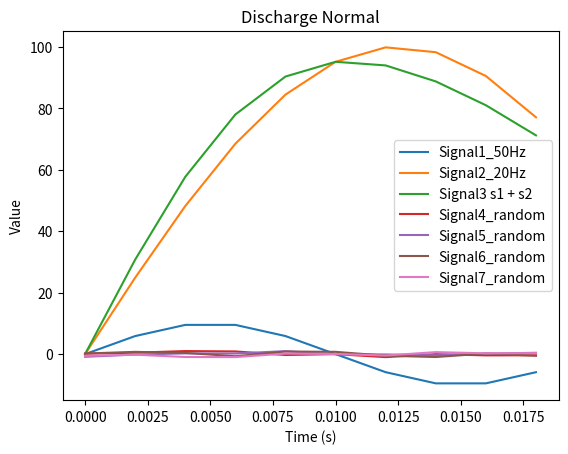
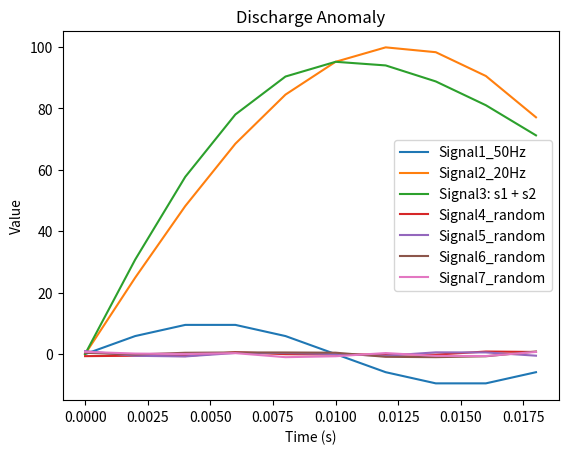
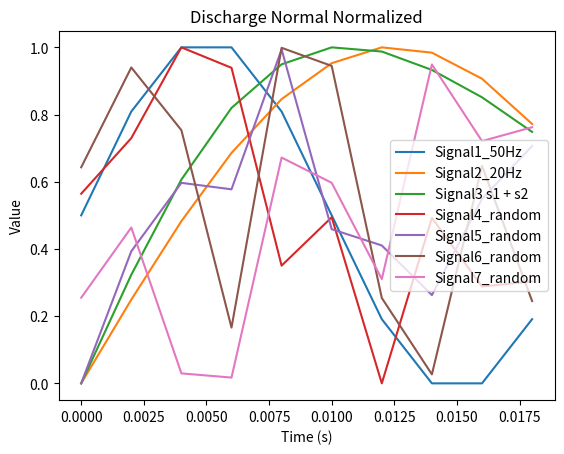
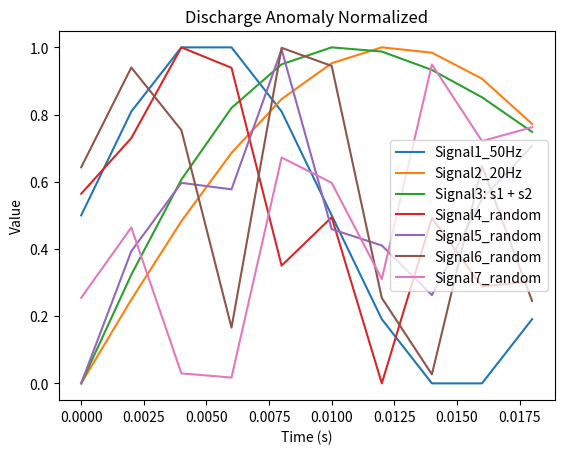
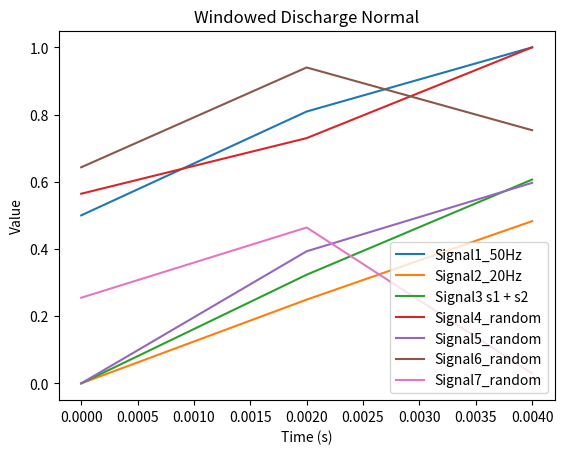
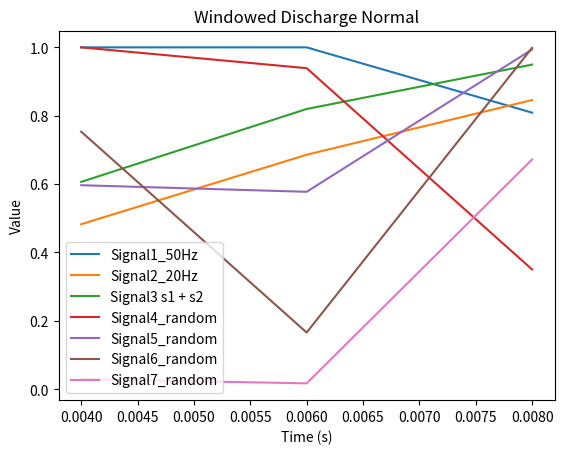
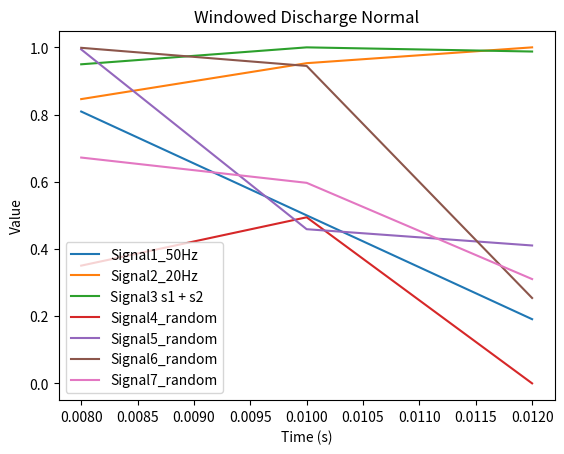
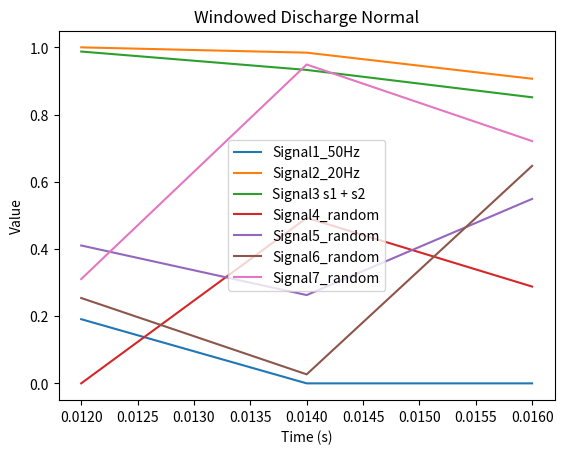
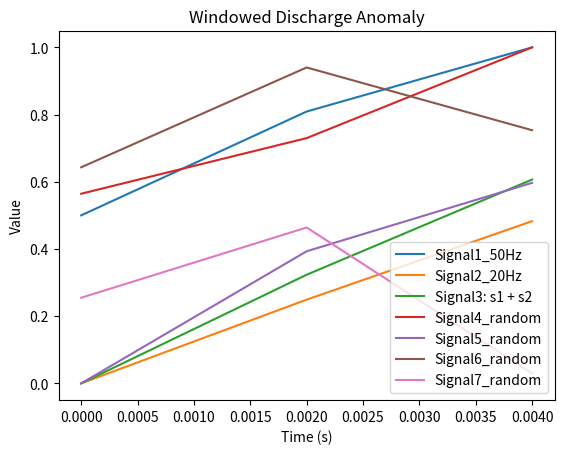
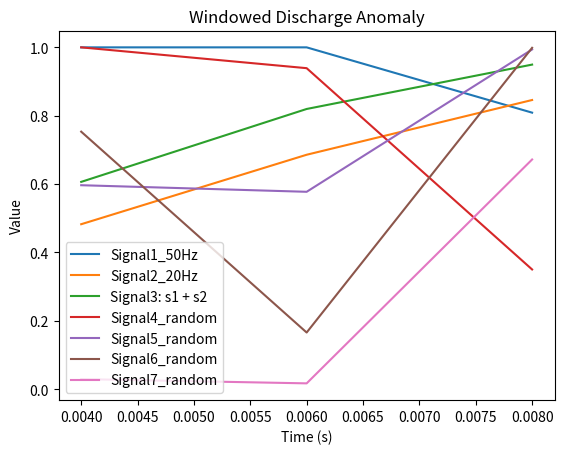
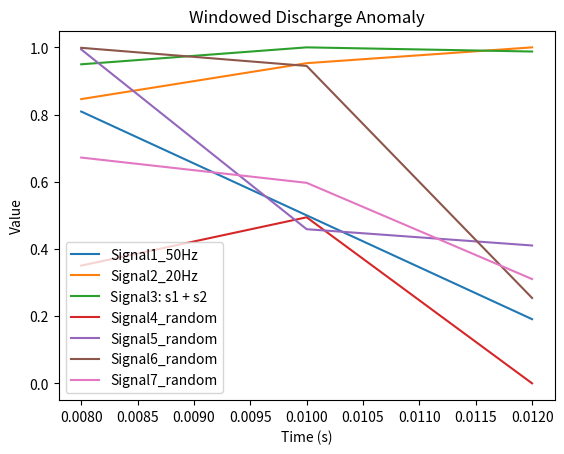
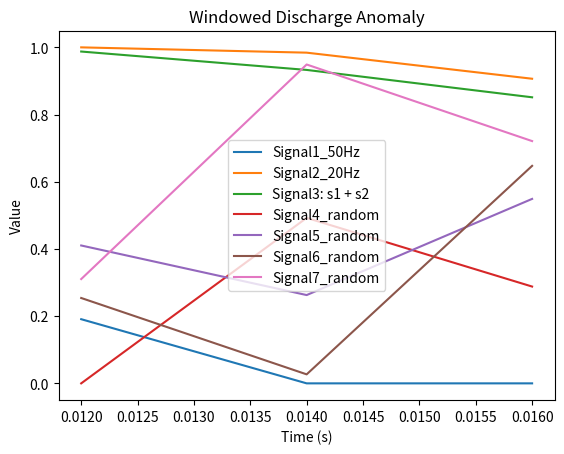

The matplotlib source for these figures, in order:
from enum import Enum
from typing import Any
import numpy as np
from scipy.ndimage import gaussian_filter1d
import os

class SignalType(Enum):
    """Enum for signal types."""
    CorrientePlasma = 1,
    ModeLock = 2,
    Inductancia = 3,
    Densidad = 4,
    DerivadaEnergiaDiamagnetica = 5,
    PotenciaRadiada = 6,
    PotenciaDeEntrada = 7,

def get_signal_type(signal_type: int) -> SignalType:
    """
    Get the signal type from an integer.
    :param signal_type: The signal type as an integer.
    :return: The signal type as a SignalType enum.
    """
    return SignalType(signal_type) if signal_type in [s.value for s in SignalType] else None

class DisruptionClass(Enum):
    """Enum for disruption classes."""
    Normal = 0,
    Anomaly = 1,
    Unknown = 2,


class Signal:
    """Class representing a signal."""

    def __init__(self, label: str, times: list[float], values: list[float], signal_type: SignalType, disruption_class=DisruptionClass.Unknown):
        """
        Initialize a Signal object.
        :param label: The label of the signal. It is the file name
        :param times: The time values of the signal.
        :param values: The values of the signal.
        :param signal_type: The type of the signal.
        :param disruption_class: The class of the disruption.
        """
        self.label = label
        self.times = times
        self.values = values
        self.disruption_class = disruption_class
        self.signal_type = signal_type
        self.min = min(values) 
        self.max = max(values)

    def normalize(self, min_of_its_type: Any | None, max_of_its_type: Any | None):
        """
        Normalize the signal values to the range [0, 1]. Admits min and max values to normalize against them.
        :param min_of_its_type: The minimum value of the signal type.
        :param max_of_its_type: The maximum value of the signal type.
        """
        min = min_of_its_type if min_of_its_type is not None else self.min
        max = max_of_its_type if max_of_its_type is not None else self.max
    
        self.values = [(value - min) / (max - min) for value in self.values]


class Discharge:
    """Class representing a discharge."""

    def __init__(self, signals: list[Signal], disruption_class=DisruptionClass.Unknown):
        self.signals = signals
        self.disruption_class = disruption_class
        self.is_padded = False
        self.is_normalized = False

    def save_to_file(self, folder = None):
        """
        Save the discharge to a file.
        """
        for s in self.signals:
            filename = s.label
            if folder:
                if not os.path.exists(folder):
                    os.makedirs(folder)
                filename = os.path.join(folder, filename)
            with open(filename, 'w') as f:
                for time, value in zip(s.times, s.values):
                    f.write(f"   {time}  {value}\n")

    def generate_similar_discharges(self, n: int):
        similar_discharges = []
        for i in range(n):
            new_signals = []
            for signal in self.signals:
                new_label = signal.label.removesuffix('.txt') + f"_similar_{i}.txt"
                new_signal = Signal(new_label, signal.times, signal.values.copy(), signal.signal_type, signal.disruption_class)


                raw_noise = np.random.normal(loc=0.0, scale=1.0, size=len(signal.values))

                sigma = len(signal.values) * 0.05   # 5% de la longitud de la señal
                smooth_noise = gaussian_filter1d(raw_noise, sigma=sigma)

                smooth_noise /= np.max(np.abs(smooth_noise))
                variation = 0.005
                perturbation = np.array(signal.values) * (variation * smooth_noise)

                # nueva señal
                new_signal.values = (np.array(signal.values) + perturbation).tolist()
                new_signals.append(new_signal)

            similar_discharges.append(Discharge(new_signals, self.disruption_class))

        # Save for debugging
        for i, discharge in enumerate(similar_discharges):
            discharge.save_to_file(folder=f"similar_discharges_{i}")

        return similar_discharges
    
    def generate_windows(self, window_size: int, step: int = 1, overlap: float = 0.5):
        """
        Generate windows from the signals in the discharge.
        :param window_size: The size of each window (number of elements).
        :param step: The step between elements within a window.
        :param overlap: The overlap between consecutive windows (as a fraction).
        :return: A list of discharges, each containing a list of windows
        """
        windowed_discharges = []
    
        # Calculate how many positions we advance when collecting window_size elements with step
        total_span = (window_size - 1) * step + 1
        
        # Calculate backtrack based on overlap
        backtrack = int(total_span * overlap)
        stride = total_span - backtrack
        
        # Every signal has the same length, so we can use the first one to calculate the max position
        min_length = len(self.signals[0].values)
        max_pos = min_length - total_span
        
        # Generate windows for all signals at the same positions
        pos = 0
        while pos <= max_pos:
            window_signals = []
            
            # Create a window for each signal type at the same position
            for signal in self.signals:
                window_times = []
                window_values = []
                
                for i in range(window_size):
                    idx = pos + i * step
                    window_times.append(signal.times[idx])
                    window_values.append(signal.values[idx])
                
                # Create window signal of the same type
                window = Signal(
                    signal.label,
                    window_times,
                    window_values,
                    signal.signal_type,
                    signal.disruption_class
                )
                window_signals.append(window)
            
            # Create a discharge containing all signal types
            windowed_discharges.append(Discharge(window_signals, self.disruption_class))
            
            # Move to next window start position with overlap
            pos += stride
        
        return windowed_discharges
    
    def shape(self) -> tuple[int, int]:
        """
        Get the shape of the discharge.
        :return: The shape of the discharge as a tuple (number of signals, number of values per signal).
        """
        return len(self.signals), len(self.signals[0].values) if self.signals else 0

def normalize_vec(list_values: list[Signal]):
    """
    Normalize a list of signals.
    :param list_values: The list of signals to normalize.
    """
    signals_normalized = []
    min_by_type = {}
    max_by_type = {}

    for signal in list_values:
        if signal.signal_type not in min_by_type:
            min_by_type[signal.signal_type] = signal.min
            max_by_type[signal.signal_type] = signal.max
        else:
            min_by_type[signal.signal_type] = min(min_by_type[signal.signal_type], signal.min)
            max_by_type[signal.signal_type] = max(max_by_type[signal.signal_type], signal.max)


    for signal in list_values:
        signal.normalize(min_by_type[signal.signal_type], max_by_type[signal.signal_type])
        signals_normalized.append(signal)

    return signals_normalized

def normalize(discharges: list[Discharge]) -> list[Discharge]:
    """
    Normalize the signals in a list of discharges.
    :param discharges: The list of discharges to normalize.
    :return: The normalized discharges.
    """
    all_signals = []
    for discharge in discharges:
        all_signals += discharge.signals

    normalized_signals = normalize_vec(all_signals)

    for discharge in discharges:
        for i, signal in enumerate(discharge.signals):
            discharge.signals[i].values = normalized_signals[i].values
        discharge.is_normalized = True

    return discharges

def are_normalized(discharges: list[Discharge]) -> bool:
    return all([discharge.is_normalized for discharge in discharges])

def pad(discharges: list[Discharge]) -> list[Discharge]:
    """
    Pad the signals with zeros in a list of discharges to the same length.
    :param discharges: The list of discharges to pad.
    :return: The padded discharges.
    """
    max_length = max([len(signal.values) for discharge in discharges for signal in discharge.signals])
    for discharge in discharges:
        for signal in discharge.signals:
            if len(signal.values) < max_length:
                signal.values += [0] * (max_length - len(signal.values))
        discharge.is_padded = True
    return discharges

def are_padded(discharges: list[Discharge]) -> bool:
    """
    Check if the signals in a list of discharges are padded.
    :param discharges: The list of discharges to check.
    :return: True if the signals are padded, False otherwise.
    """
    return all([discharge.is_padded for discharge in discharges])

def get_X_y(discharges: list[Discharge]) -> tuple[list[list[float]], list[int]]:
    """
    Get the X and y values from a list of discharges.
    They are parallel lists, where X is the list of signals and y is the list of disruption classes.
    :param discharges: The list of discharges to get the X and y values from.
    :return: The X and y values.
    """
    if not are_normalized(discharges):
        discharges = normalize(discharges)

    # if not are_padded(discharges):
    #     discharges = pad(discharges)
    
    # X es una lista de listas
    # - La lista interna contiene los valores de la señal
    # - La lista externa contiene todas las señales
    # y es paralelo a X: Contiene si es anomalia o no

    X = [[signal.values for signal in discharge.signals] for discharge in discharges]
    y = [discharge.disruption_class.value for discharge in discharges]

    return X, y

def generate_more_discharges(discharges: list[Discharge], sqrt_n: int) -> list[Discharge]:
    """
    Generate more discharges from a list of discharges.
    :param discharges: The list of discharges to generate more from.
    :param sqrt_n: The square root of the total number of discharges to generate.
    :return: The generated discharges.
    """
    new_discharges = []

    # 1) Group by disruption class
    grouped_discharges = {}
    for discharge in discharges:
        if discharge.disruption_class not in grouped_discharges:
            grouped_discharges[discharge.disruption_class] = []
        grouped_discharges[discharge.disruption_class].append(discharge)
    
    # 2) Group the signals by type and by disruption class
    grouped_signals = {}
    for discharge in discharges:
        for signal in discharge.signals:
            if signal.signal_type not in grouped_signals:
                grouped_signals[signal.signal_type] = {}
            if discharge.disruption_class not in grouped_signals[signal.signal_type]:
                grouped_signals[signal.signal_type][discharge.disruption_class] = []
            grouped_signals[signal.signal_type][discharge.disruption_class].append(signal)
    
    # 3) Mix the signals of the same type and class
    for _, disruption_classes in grouped_signals.items():
        for disruption_class, signals in disruption_classes.items():
            # Shuffle the signals of the same type and class
            np.random.shuffle(signals)
            # Create new discharges with the shuffled signals
            for i in range(sqrt_n):
                new_signals = []
                for signal in signals:
                    # Use a new variable for the new label instead of modifying the original
                    new_label = signal.label.removesuffix('.txt') + f"_new_{i}.txt"
                    new_signal = Signal(new_label, signal.times, signal.values.copy(), signal.signal_type, disruption_class)
                    new_signals.append(new_signal)
                new_discharges.append(Discharge(new_signals, disruption_class))    
    
    for discharge in discharges:
        # Generate similar discharges for each discharge
        similar_discharges = discharge.generate_similar_discharges(sqrt_n)
        new_discharges.extend(similar_discharges)

    return new_discharges


if __name__ == "__main__":
    import matplotlib.pyplot as plt
    import random

    def generate_random_signal(label: str, times: list[float], signal_type: SignalType, disruption_class=DisruptionClass.Unknown) -> Signal:
        values = [random.uniform(-1, 1) for _ in times]
        return Signal(label, times, values, signal_type)


    # Generate testing discharges
    times = [float(i)/500 for i in range(10)] # Time steps of 2ms.
    values_50Hz = [10 * np.sin(2 * np.pi * 50 * t) for t in times] # 50Hz sine wave
    values_20Hz = [100 * np.sin(2 * np.pi * 20 * t) for t in times] # 20Hz sine wave
    values = [10 * np.sin(2 * np.pi * 50 * t) + 100 * np.sin(2 * np.pi * 20 * t) for t in times] # 50Hz + 20Hz sine wave

    discharges = []    
    discharge1 = Discharge(
        [
            Signal("Signal1_50Hz", times, values_50Hz, SignalType.CorrientePlasma),
            Signal("Signal2_20Hz", times, values_20Hz, SignalType.ModeLock),
            Signal("Signal3 s1 + s2", times, values, SignalType.Inductancia),
            generate_random_signal("Signal4_random", times, SignalType.Densidad),
            generate_random_signal("Signal5_random", times, SignalType.DerivadaEnergiaDiamagnetica),
            generate_random_signal("Signal6_random", times, SignalType.PotenciaRadiada),
            generate_random_signal("Signal7_random", times, SignalType.PotenciaDeEntrada),
        ],
        DisruptionClass.Normal
    )
    discharge2 = Discharge(
        [
            Signal("Signal1_50Hz", times, values_50Hz, SignalType.CorrientePlasma),
            Signal("Signal2_20Hz", times, values_20Hz, SignalType.ModeLock),
            Signal("Signal3: s1 + s2", times, values, SignalType.Inductancia),
            generate_random_signal("Signal4_random", times, SignalType.Densidad),
            generate_random_signal("Signal5_random", times, SignalType.DerivadaEnergiaDiamagnetica),
            generate_random_signal("Signal6_random", times, SignalType.PotenciaRadiada),
            generate_random_signal("Signal7_random", times, SignalType.PotenciaDeEntrada),
        ],
        DisruptionClass.Anomaly
    ) 

    discharges.append(discharge1)
    discharges.append(discharge2)

    for discharge in discharges:
        for signal in discharge.signals:
            plt.plot(signal.times, signal.values, label=signal.label)
        plt.title(f"Discharge {discharge.disruption_class.name}")
        plt.xlabel("Time (s)")
        plt.ylabel("Value")
        plt.legend()
        plt.show()
    # Normalize the signals
    discharges = normalize(discharges)
    for discharge in discharges:
        for signal in discharge.signals:
            plt.plot(signal.times, signal.values, label=signal.label)
        plt.title(f"Discharge {discharge.disruption_class.name} Normalized")
        plt.xlabel("Time (s)")
        plt.ylabel("Value")
        plt.legend()
        plt.show()

    # Generate windows
    windowed_discharges = []
    for discharge in discharges:
        windows = discharge.generate_windows(window_size=3, step=1, overlap=0.5)
        windowed_discharges.extend(windows)
    for discharge in windowed_discharges:
        for signal in discharge.signals:
            plt.plot(signal.times, signal.values, label=signal.label)
        plt.title(f"Windowed Discharge {discharge.disruption_class.name}")
        plt.xlabel("Time (s)")
        plt.ylabel("Value")
        plt.legend()
        plt.show()
    
